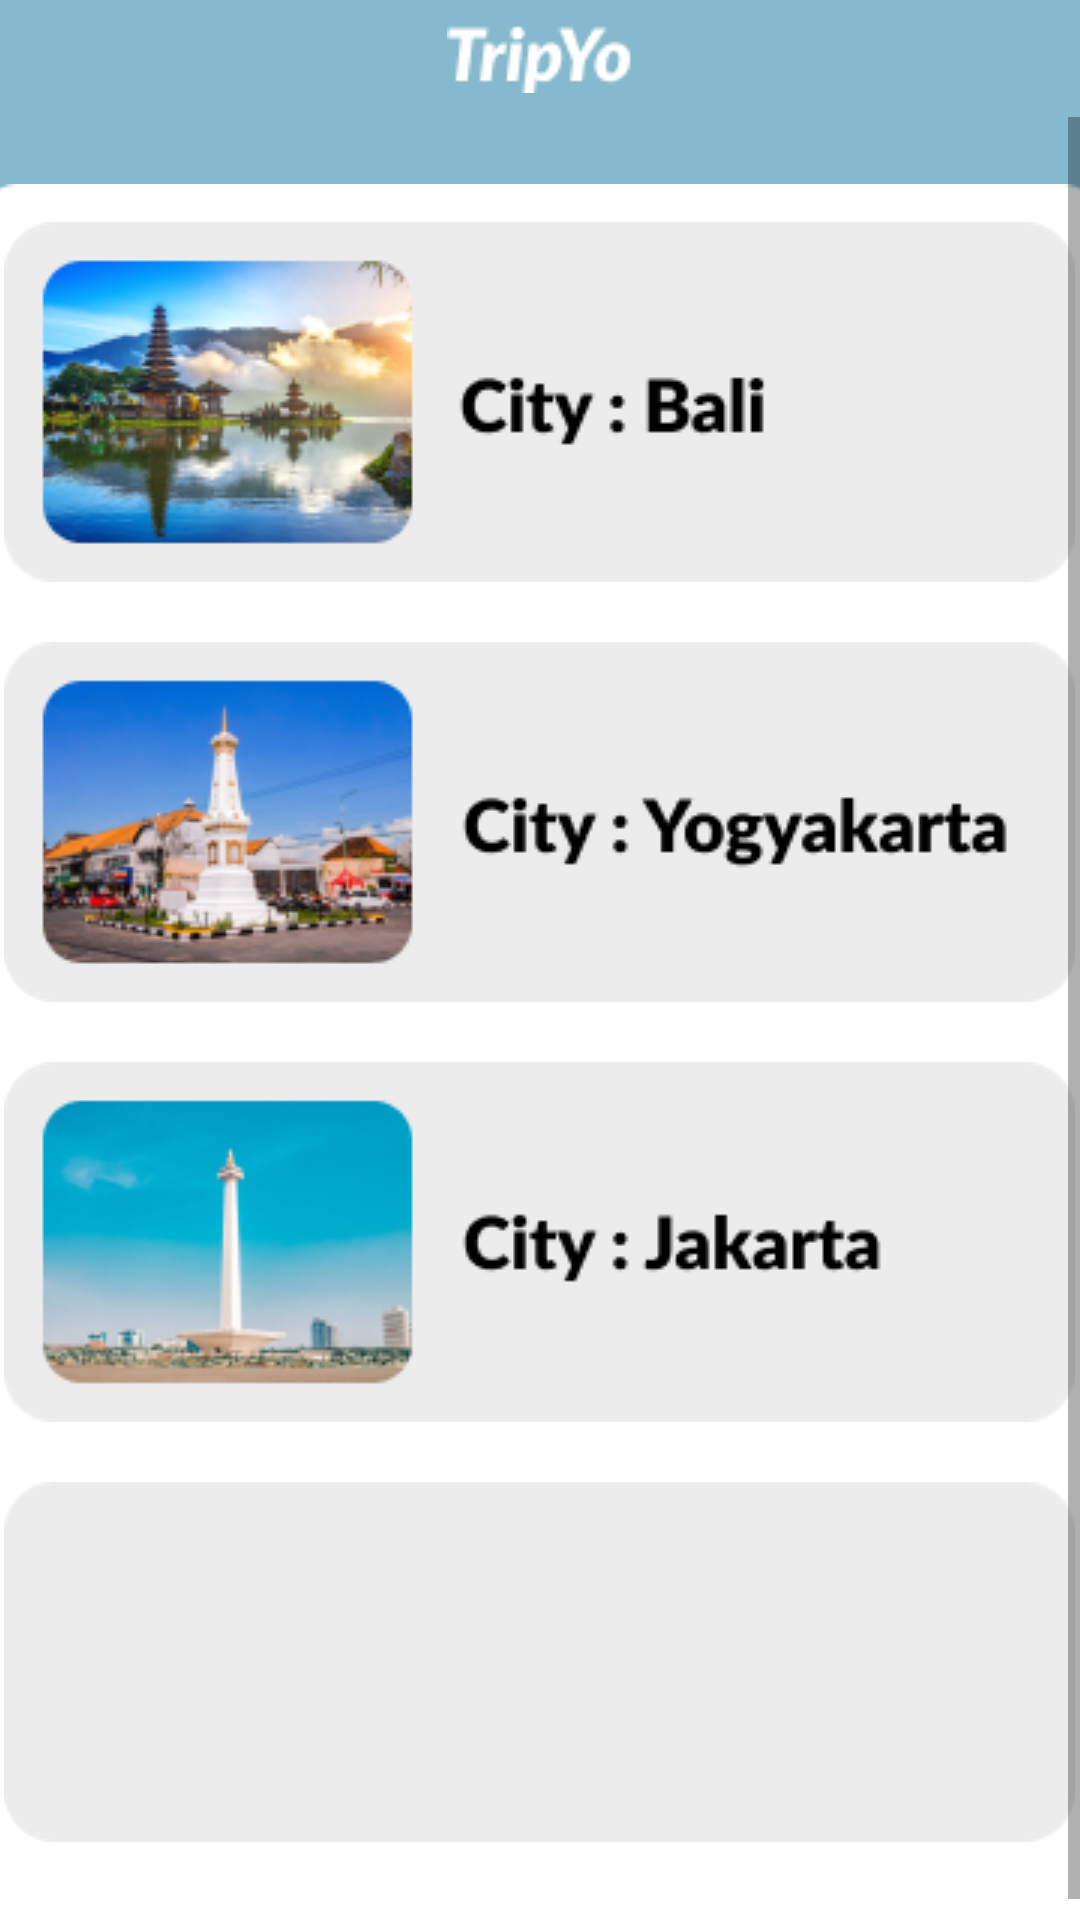

The Android layout XML behind this screen, and the referenced resources:
<!-- AndroidManifest.xml: application theme Theme.ProjectITCAndro -->
<!-- res/layout/activity_listdestination.xml -->
<?xml version="1.0" encoding="utf-8"?>
<LinearLayout xmlns:android="http://schemas.android.com/apk/res/android"
    xmlns:app="http://schemas.android.com/apk/res-auto"
    xmlns:tools="http://schemas.android.com/tools"
    android:layout_width="match_parent"
    android:layout_height="match_parent"
    android:background="#86B9CE"
    android:orientation="vertical"
    tools:context=".ListdestinationActivity">


    <ImageView
        android:id="@+id/iv_textlogo2"
        android:layout_width="match_parent"
        android:layout_height="wrap_content"
        android:paddingVertical="8dp"
        android:src="@drawable/logo_name2"
        android:backgroundTint="#86B9CE"
        />

    <ScrollView
        android:layout_width="match_parent"
        android:layout_height="match_parent">

        <LinearLayout
            android:layout_width="match_parent"
            android:layout_height="match_parent"
            android:orientation="vertical">

            <FrameLayout
                android:layout_width="match_parent"
                android:layout_height="match_parent">

                <ImageView
                    android:src="@drawable/canvas_rect_large"
                    android:layout_width="380dp"
                    android:layout_height="595dp"
                    android:layout_marginTop="13dp"
                    android:layout_gravity="center"/>

                <LinearLayout
                    android:layout_height="match_parent"
                    android:layout_width="match_parent"
                    android:orientation="vertical">

                    <ImageButton
                        android:id="@+id/ib_btn_hotel_1"
                        android:src="@drawable/dest_1"
                        android:layout_width="357dp"
                        android:layout_height="120dp"
                        android:layout_marginTop="35dp"
                        android:layout_gravity="center"/>

                    <ImageButton
                        android:id="@+id/ib_btn_hotel_2"
                        android:src="@drawable/dest_2"
                        android:layout_width="357dp"
                        android:layout_height="120dp"
                        android:layout_marginTop="20dp"
                        android:layout_gravity="center"
                        />

                    <ImageButton
                        android:id="@+id/ib_btn_hotel_3"
                        android:src="@drawable/dest_3"
                        android:layout_width="357dp"
                        android:layout_height="120dp"
                        android:layout_marginTop="20dp"
                        android:layout_gravity="center"
                        />

                    <ImageButton
                        android:id="@+id/ib_btn_hotel_4"
                        android:src="@drawable/rect_grey"
                        android:layout_width="357dp"
                        android:layout_height="120dp"
                        android:layout_marginTop="20dp"
                        android:layout_gravity="center"
                        />

                </LinearLayout>

            </FrameLayout>

        </LinearLayout>

    </ScrollView>

</LinearLayout>
<!-- resources referenced by this layout -->
<resources>
  <!-- drawable canvas_rect_large: png bitmap (drawable-v24, 2663 bytes) -->
  <!-- drawable dest_1: png bitmap (drawable-v24, 31063 bytes) -->
  <!-- drawable dest_2: png bitmap (drawable-v24, 29269 bytes) -->
  <!-- drawable dest_3: png bitmap (drawable-v24, 20145 bytes) -->
  <!-- drawable logo_name2: png bitmap (drawable-v24, 864 bytes) -->
  <!-- drawable rect_grey: png bitmap (drawable-v24, 1101 bytes) -->
  <style name="Theme.ProjectITCAndro" parent="Theme.MaterialComponents.DayNight.DarkActionBar">
          
          <item name="colorPrimary">@color/purple_500</item>
          <item name="colorPrimaryVariant">@color/purple_700</item>
          <item name="colorOnPrimary">@color/white</item>
          
          <item name="colorSecondary">@color/teal_200</item>
          <item name="colorSecondaryVariant">@color/teal_700</item>
          <item name="colorOnSecondary">@color/black</item>
          
          <item name="android:statusBarColor" tools:targetApi="l">?attr/colorPrimaryVariant</item>
          
      </style>
  <!-- not gathered from this repository: default colours our renderer supplied (Android Studio template values) -->
  <color name="purple_500">#FF6200EE</color>
  <color name="purple_700">#FF3700B3</color>
  <color name="teal_200">#FF03DAC5</color>
  <color name="teal_700">#FF018786</color>
  <color name="black">#FF000000</color>
  <color name="white">#FFFFFFFF</color>
</resources>
